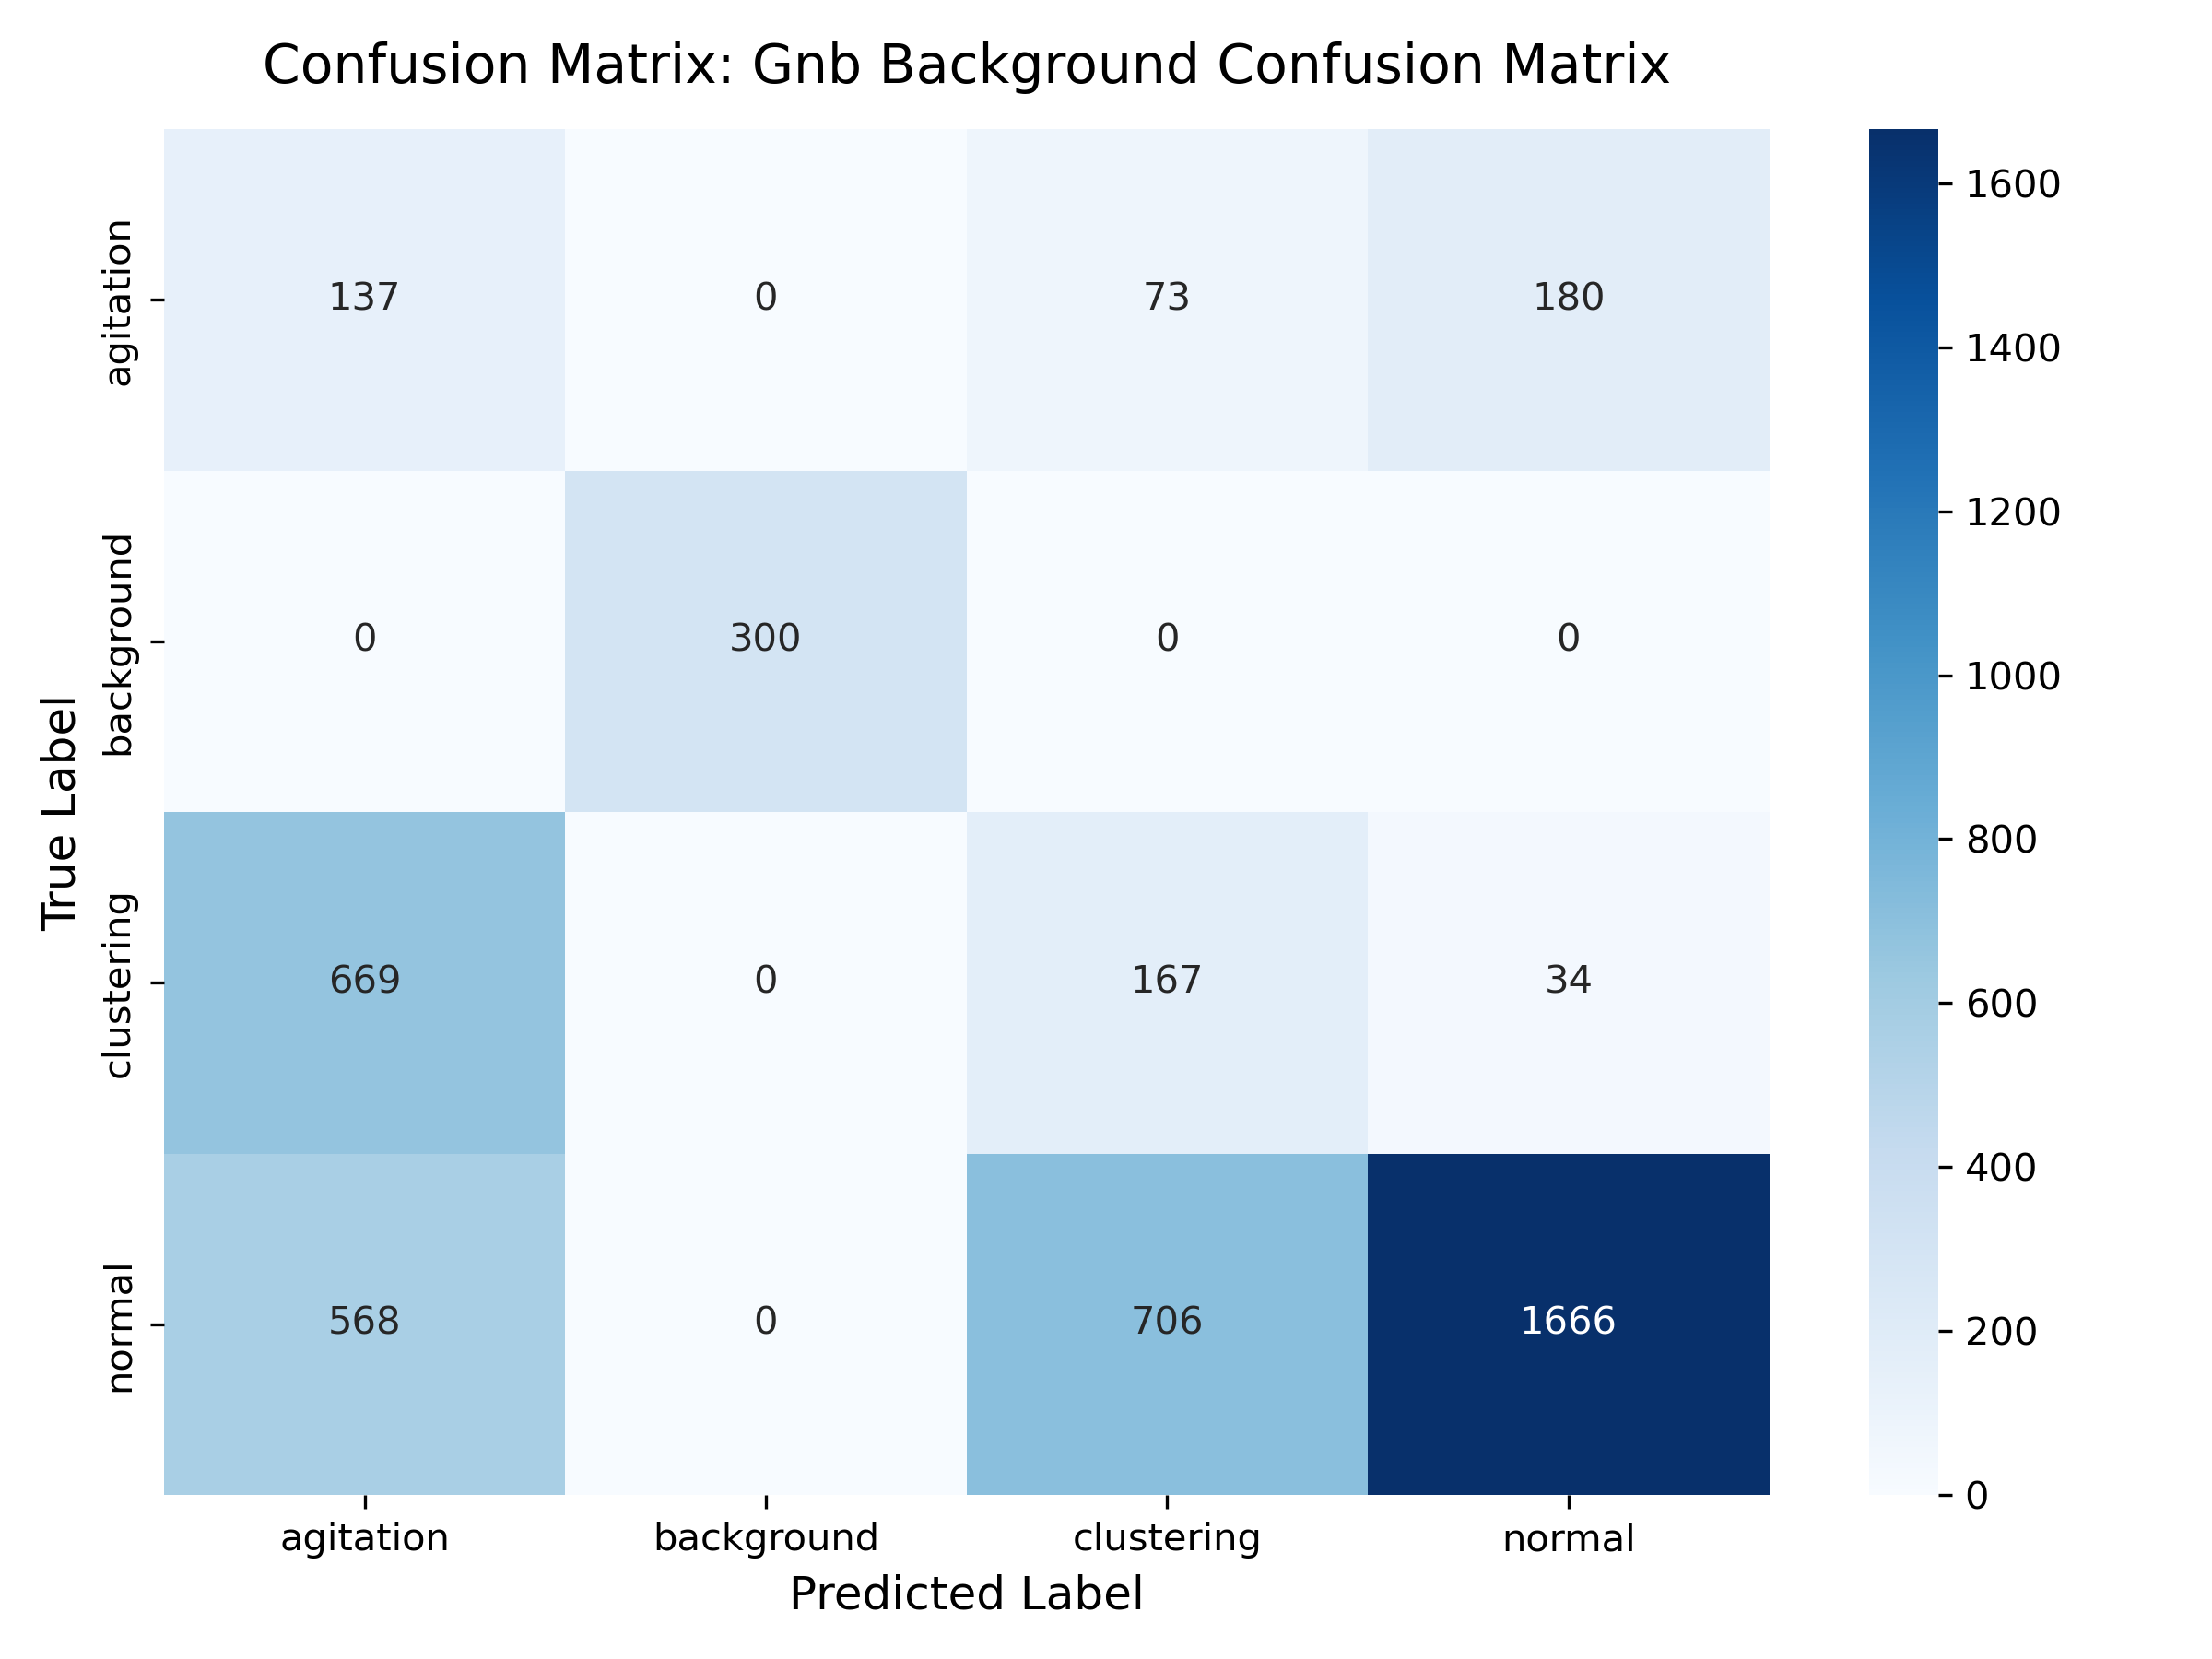

Values plotted in this chart, from the file beside it:
, agitation, background, clustering, normal
agitation, 137, 0, 73, 180
background, 0, 300, 0, 0
clustering, 669, 0, 167, 34
normal, 568, 0, 706, 1666
